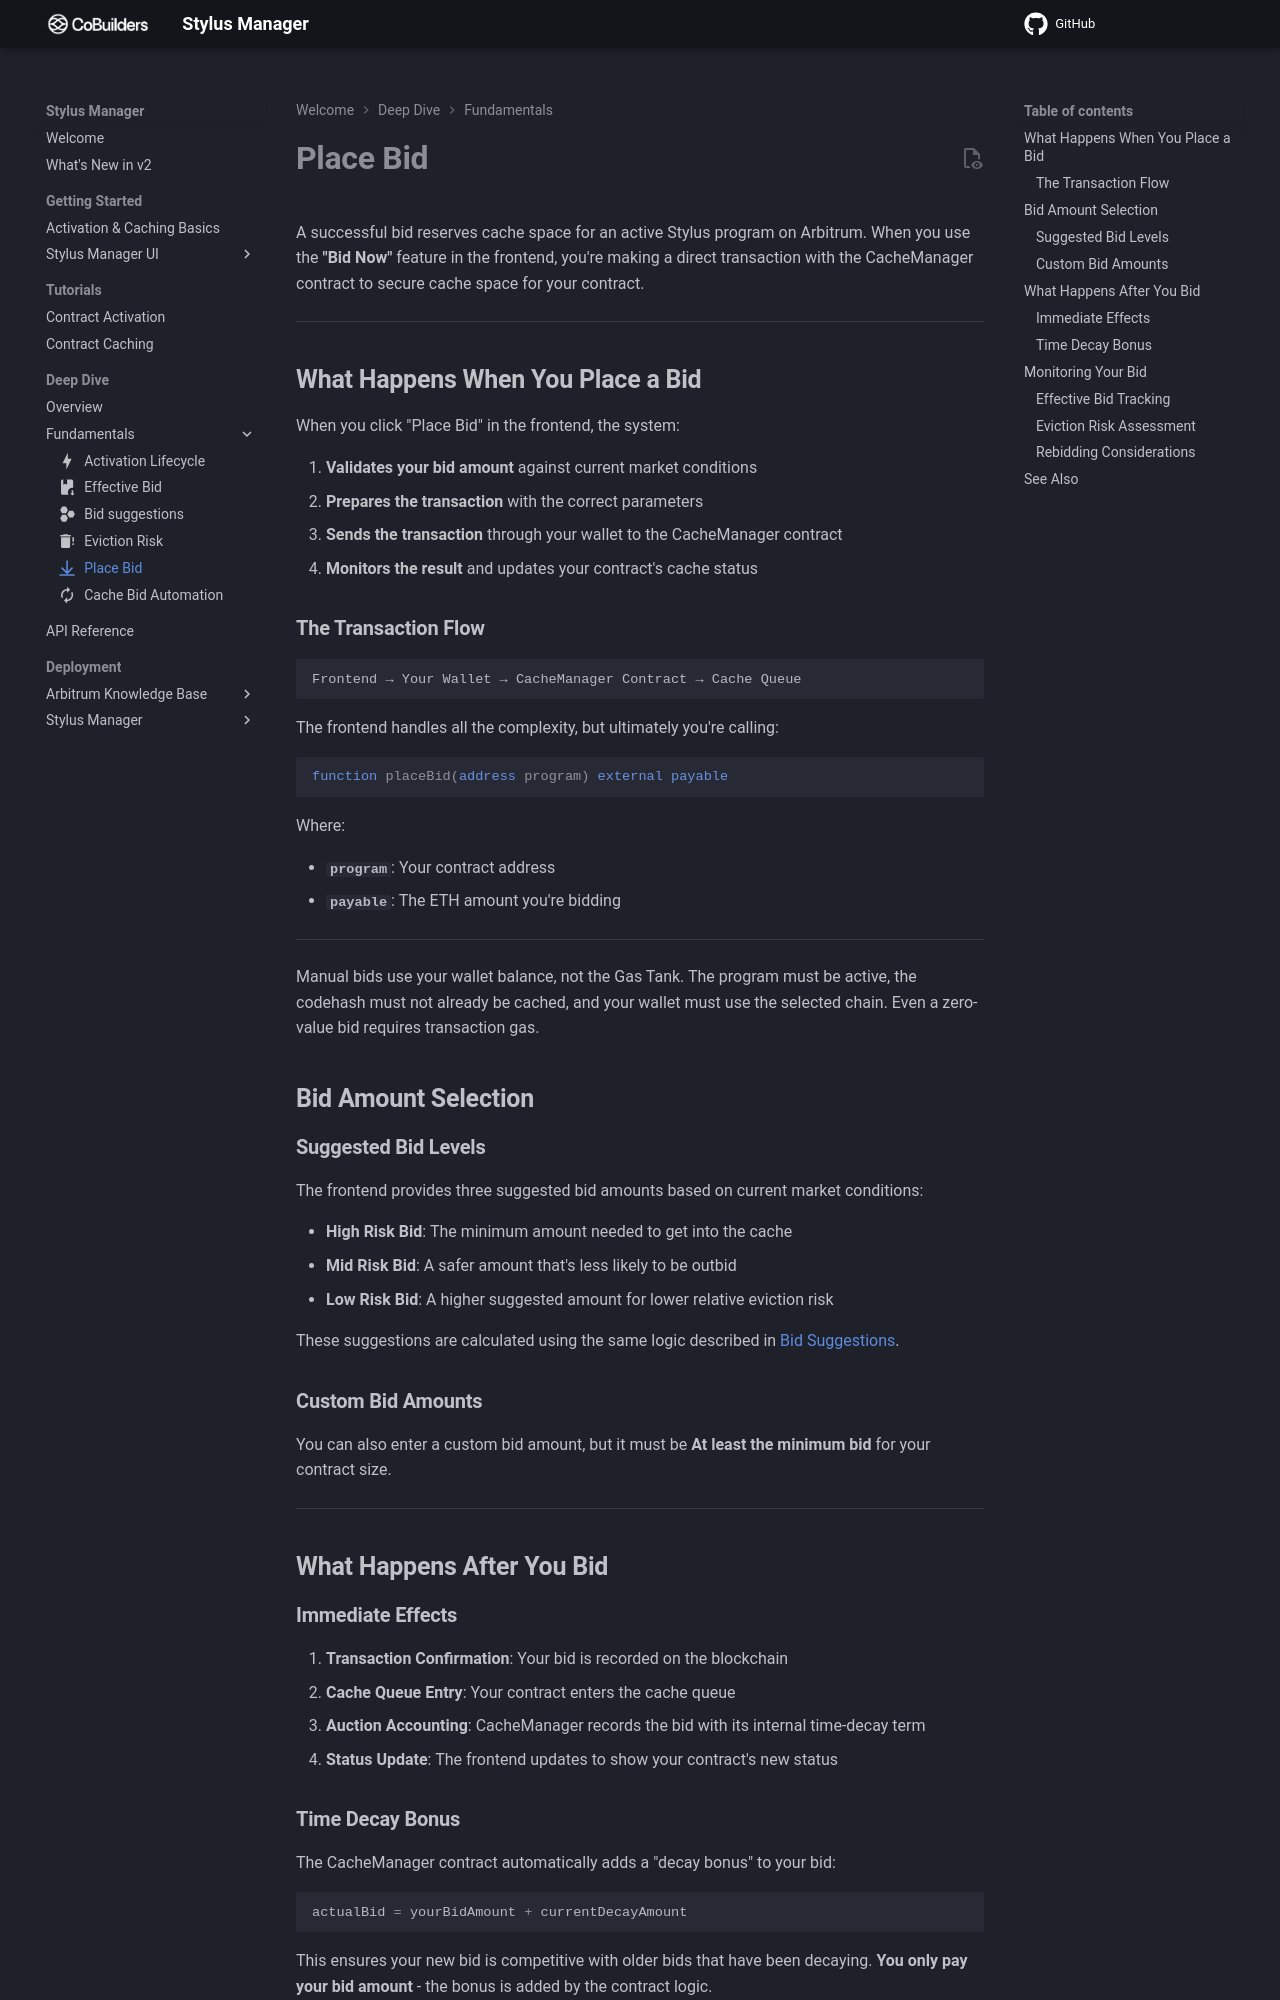

repository: CoBuilders-xyz/stylus-cm-deploy · page: deep-dive/place-bid/index.html · generator: mkdocs

---
icon: material/arrow-collapse-down
---

# **Place Bid**

A successful bid reserves cache space for an active Stylus program on Arbitrum. When you use the **"Bid Now"** feature in the frontend, you're making a direct transaction with the CacheManager contract to secure cache space for your contract.

---

## **What Happens When You Place a Bid**

When you click "Place Bid" in the frontend, the system:

1. **Validates your bid amount** against current market conditions
2. **Prepares the transaction** with the correct parameters
3. **Sends the transaction** through your wallet to the CacheManager contract
4. **Monitors the result** and updates your contract's cache status

### **The Transaction Flow**

```
Frontend → Your Wallet → CacheManager Contract → Cache Queue
```

The frontend handles all the complexity, but ultimately you're calling:

```solidity
function placeBid(address program) external payable
```

Where:

- **`program`**: Your contract address
- **`payable`**: The ETH amount you're bidding

---

Manual bids use your wallet balance, not the Gas Tank. The program must be active, the codehash must not already be cached, and your wallet must use the selected chain. Even a zero-value bid requires transaction gas.

## **Bid Amount Selection**

### **Suggested Bid Levels**

The frontend provides three suggested bid amounts based on current market conditions:

- **High Risk Bid**: The minimum amount needed to get into the cache
- **Mid Risk Bid**: A safer amount that's less likely to be outbid
- **Low Risk Bid**: A higher suggested amount for lower relative eviction risk

These suggestions are calculated using the same logic described in [Bid Suggestions](bid-suggestions.md).

### **Custom Bid Amounts**

You can also enter a custom bid amount, but it must be **At least the minimum bid** for your contract size.

---

## **What Happens After You Bid**

### **Immediate Effects**

1. **Transaction Confirmation**: Your bid is recorded on the blockchain
2. **Cache Queue Entry**: Your contract enters the cache queue
3. **Auction Accounting**: CacheManager records the bid with its internal time-decay term
4. **Status Update**: The frontend updates to show your contract's new status
